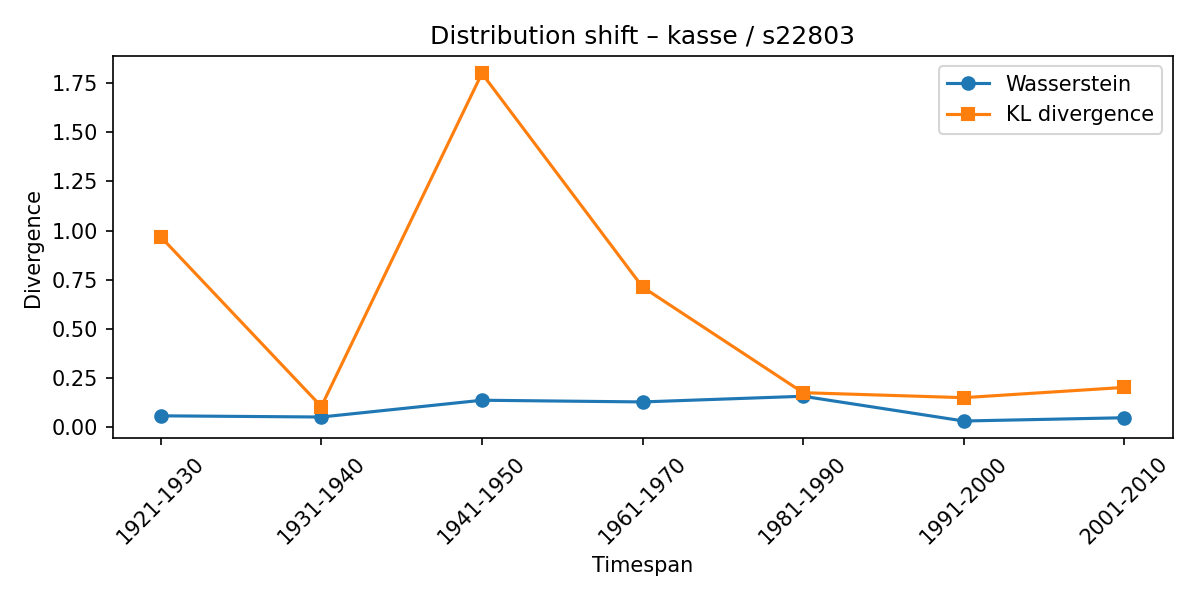

Data behind this chart, as committed beside it:
synset, lexeme, from_timespan, to_timespan, wasserstein, kl_divergence
s22803, kasse, 1911-1920, 1921-1930, 0.05672, 0.968
s22803, kasse, 1921-1930, 1931-1940, 0.05064, 0.104
s22803, kasse, 1931-1940, 1941-1950, 0.136, 1.8
s22803, kasse, 1941-1950, 1961-1970, 0.1274, 0.7125
s22803, kasse, 1961-1970, 1981-1990, 0.1564, 0.1745
s22803, kasse, 1981-1990, 1991-2000, 0.03031, 0.1492
s22803, kasse, 1991-2000, 2001-2010, 0.04695, 0.2014
